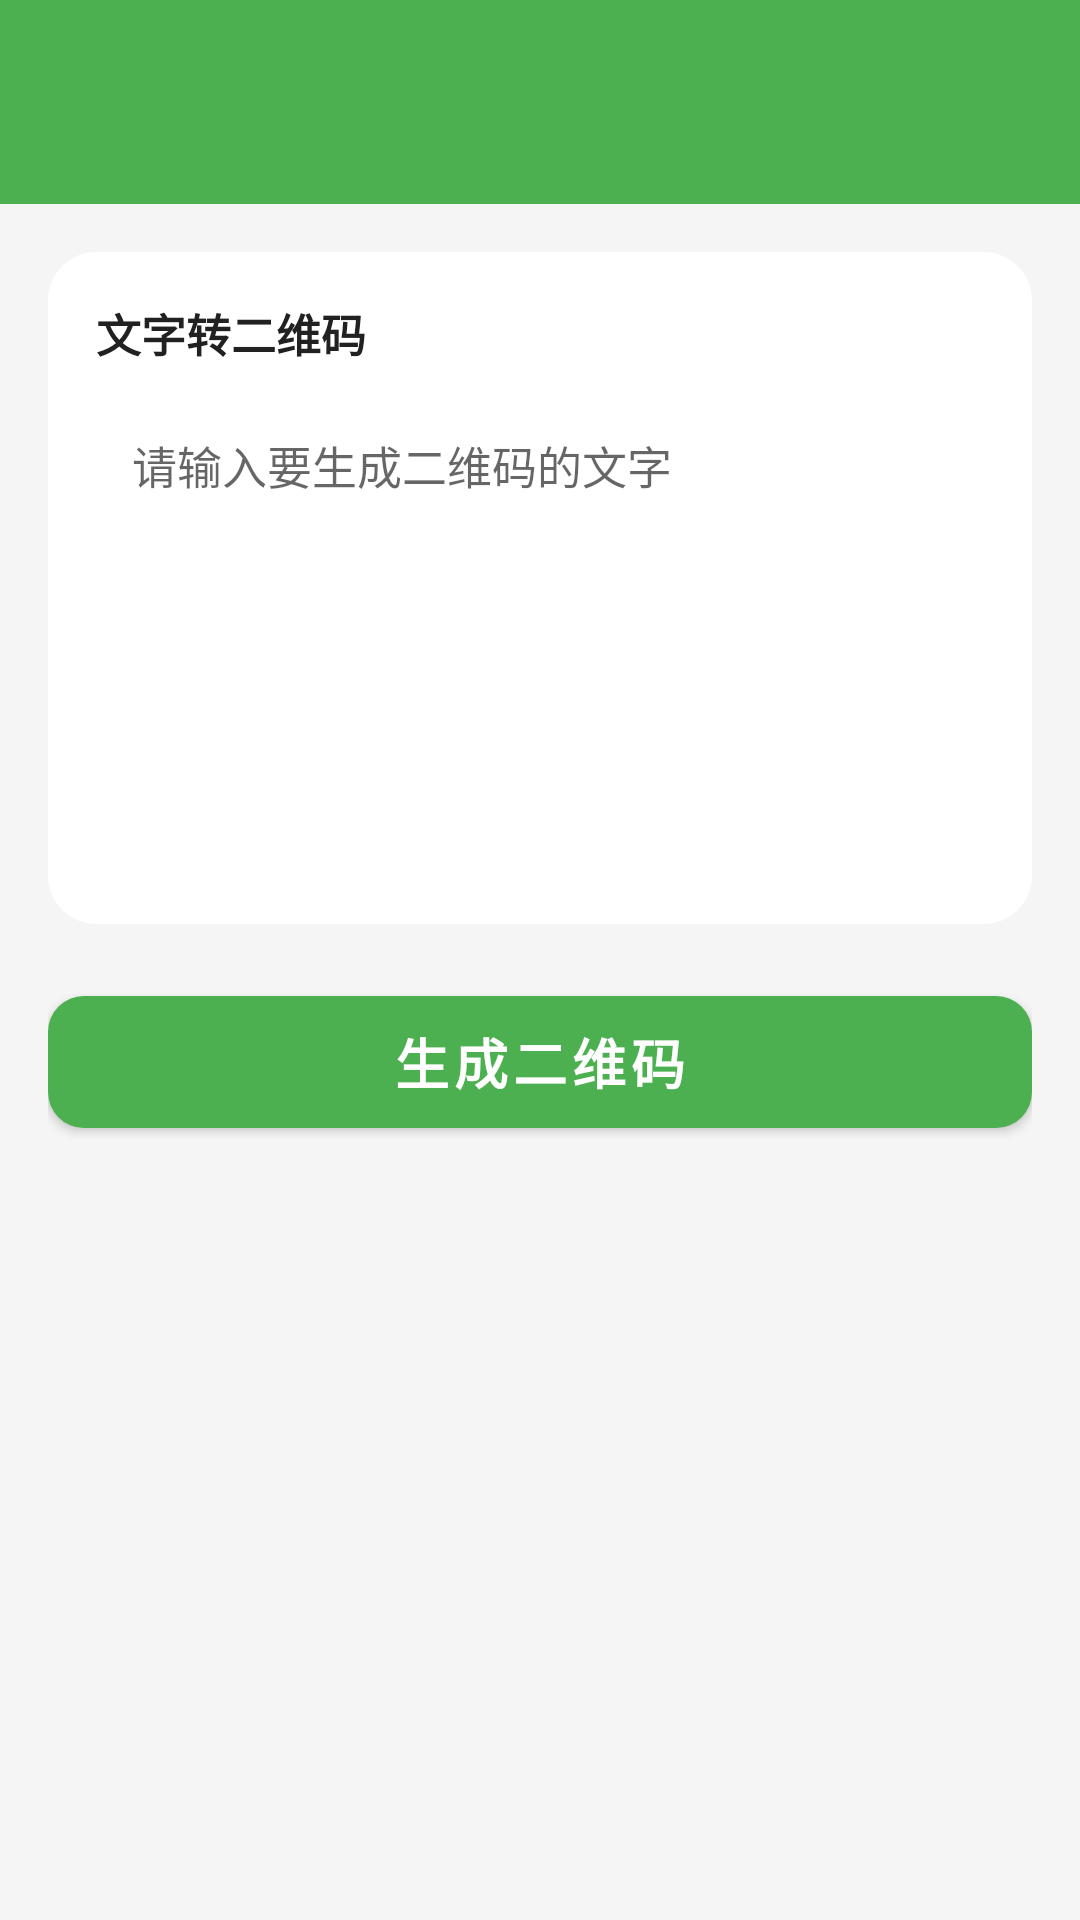

The Android layout XML behind this screen, and the referenced resources:
<!-- AndroidManifest.xml: activity theme Theme.XiaQiaoQiao -->
<!-- res/layout/activity_qr_text.xml -->
<?xml version="1.0" encoding="utf-8"?>
<LinearLayout xmlns:android="http://schemas.android.com/apk/res/android"
    android:layout_width="match_parent"
    android:layout_height="match_parent"
    android:background="@color/bg_page"
    android:orientation="vertical">

    <include layout="@layout/include_top_bar" />

    <ScrollView
        android:layout_width="match_parent"
        android:layout_height="match_parent"
        android:fillViewport="true">

        <LinearLayout
            android:layout_width="match_parent"
            android:layout_height="wrap_content"
            android:orientation="vertical"
            android:padding="16dp">

            <LinearLayout
                android:layout_width="match_parent"
                android:layout_height="wrap_content"
                android:background="@drawable/bg_card_rounded"
                android:orientation="vertical"
                android:padding="16dp">

                <TextView
                    android:layout_width="match_parent"
                    android:layout_height="wrap_content"
                    android:text="@string/qr_text_title"
                    android:textColor="@color/text_primary"
                    android:textSize="15sp"
                    android:textStyle="bold" />

                <EditText
                    android:id="@+id/et_text"
                    android:layout_width="match_parent"
                    android:layout_height="wrap_content"
                    android:layout_marginTop="10dp"
                    android:background="@android:color/white"
                    android:gravity="top|start"
                    android:hint="@string/qr_input_hint"
                    android:minHeight="160dp"
                    android:padding="12dp"
                    android:textColor="@color/text_primary"
                    android:textSize="15sp" />
            </LinearLayout>

            <Button
                android:id="@+id/btn_generate"
                style="@style/Widget.XiaQiaoQiao.Button.Primary"
                android:layout_width="match_parent"
                android:layout_height="wrap_content"
                android:layout_marginTop="18dp"
                android:text="@string/qr_generate" />

        </LinearLayout>
    </ScrollView>
</LinearLayout>
<!-- res/layout/include_top_bar.xml (included above) -->
<?xml version="1.0" encoding="utf-8"?>
<LinearLayout xmlns:android="http://schemas.android.com/apk/res/android"
    android:layout_width="match_parent"
    android:layout_height="wrap_content"
    android:background="@color/brand_primary"
    android:gravity="center_vertical"
    android:orientation="horizontal"
    android:padding="12dp">

    
    <ImageButton
        android:id="@+id/btn_back_home"
        android:layout_width="44dp"
        android:layout_height="44dp"
        android:layout_marginStart="-8dp"
        android:layout_marginEnd="8dp"
        android:background="@null"
        android:contentDescription="@string/wm_back_home"
        android:padding="6dp"
        android:scaleType="fitCenter"
        android:src="@drawable/ic_back" />

    
    <TextView
        android:id="@+id/tv_top_title"
        android:layout_width="0dp"
        android:layout_height="wrap_content"
        android:layout_weight="1"
        android:ellipsize="end"
        android:gravity="center"
        android:singleLine="true"
        android:textColor="@android:color/white"
        android:textSize="18sp"
        android:textStyle="bold"
        android:visibility="gone" />
</LinearLayout>
<!-- resources referenced by this layout -->
<resources>
  <color name="bg_page">#FFF5F5F5</color>
  <color name="brand_primary">#FF4CAF50</color>
  <color name="text_primary">#FF212121</color>
  <!-- drawable bg_card_rounded (drawable) -->
  <?xml version="1.0" encoding="utf-8"?>
  <shape xmlns:android="http://schemas.android.com/apk/res/android"
      android:shape="rectangle">
      <solid android:color="@color/bg_card" />
      <corners android:radius="16dp" />
  </shape>
  <string name="qr_generate">生成二维码</string>
  <string name="qr_input_hint">请输入要生成二维码的文字</string>
  <string name="qr_text_title">文字转二维码</string>
  <string name="wm_back_home">返回首页</string>
  <style name="Widget.XiaQiaoQiao.Button.Primary" parent="Widget.MaterialComponents.Button">
          <item name="android:textSize">18sp</item>
          <item name="android:textStyle">bold</item>
          <item name="cornerRadius">12dp</item>
          <item name="android:minHeight">56dp</item>
          <item name="backgroundTint">@color/brand_primary</item>
      </style>
  <style name="Theme.XiaQiaoQiao" parent="Theme.MaterialComponents.Light.NoActionBar">
          <item name="colorPrimary">@color/brand_primary</item>
          <item name="colorPrimaryVariant">@color/brand_primary_dark</item>
          <item name="colorOnPrimary">@color/white</item>
          <item name="colorSecondary">@color/brand_accent</item>
          <item name="colorOnSecondary">@color/black</item>
          <item name="android:statusBarColor" tools:targetApi="l">@color/brand_primary_dark</item>
          <item name="android:windowBackground">@color/bg_page</item>
      </style>
  <color name="bg_card">#FFFFFFFF</color>
  <color name="brand_primary_dark">#FF388E3C</color>
  <color name="white">#FFFFFFFF</color>
  <color name="brand_accent">#FFFFC107</color>
  <color name="black">#FF000000</color>
</resources>
